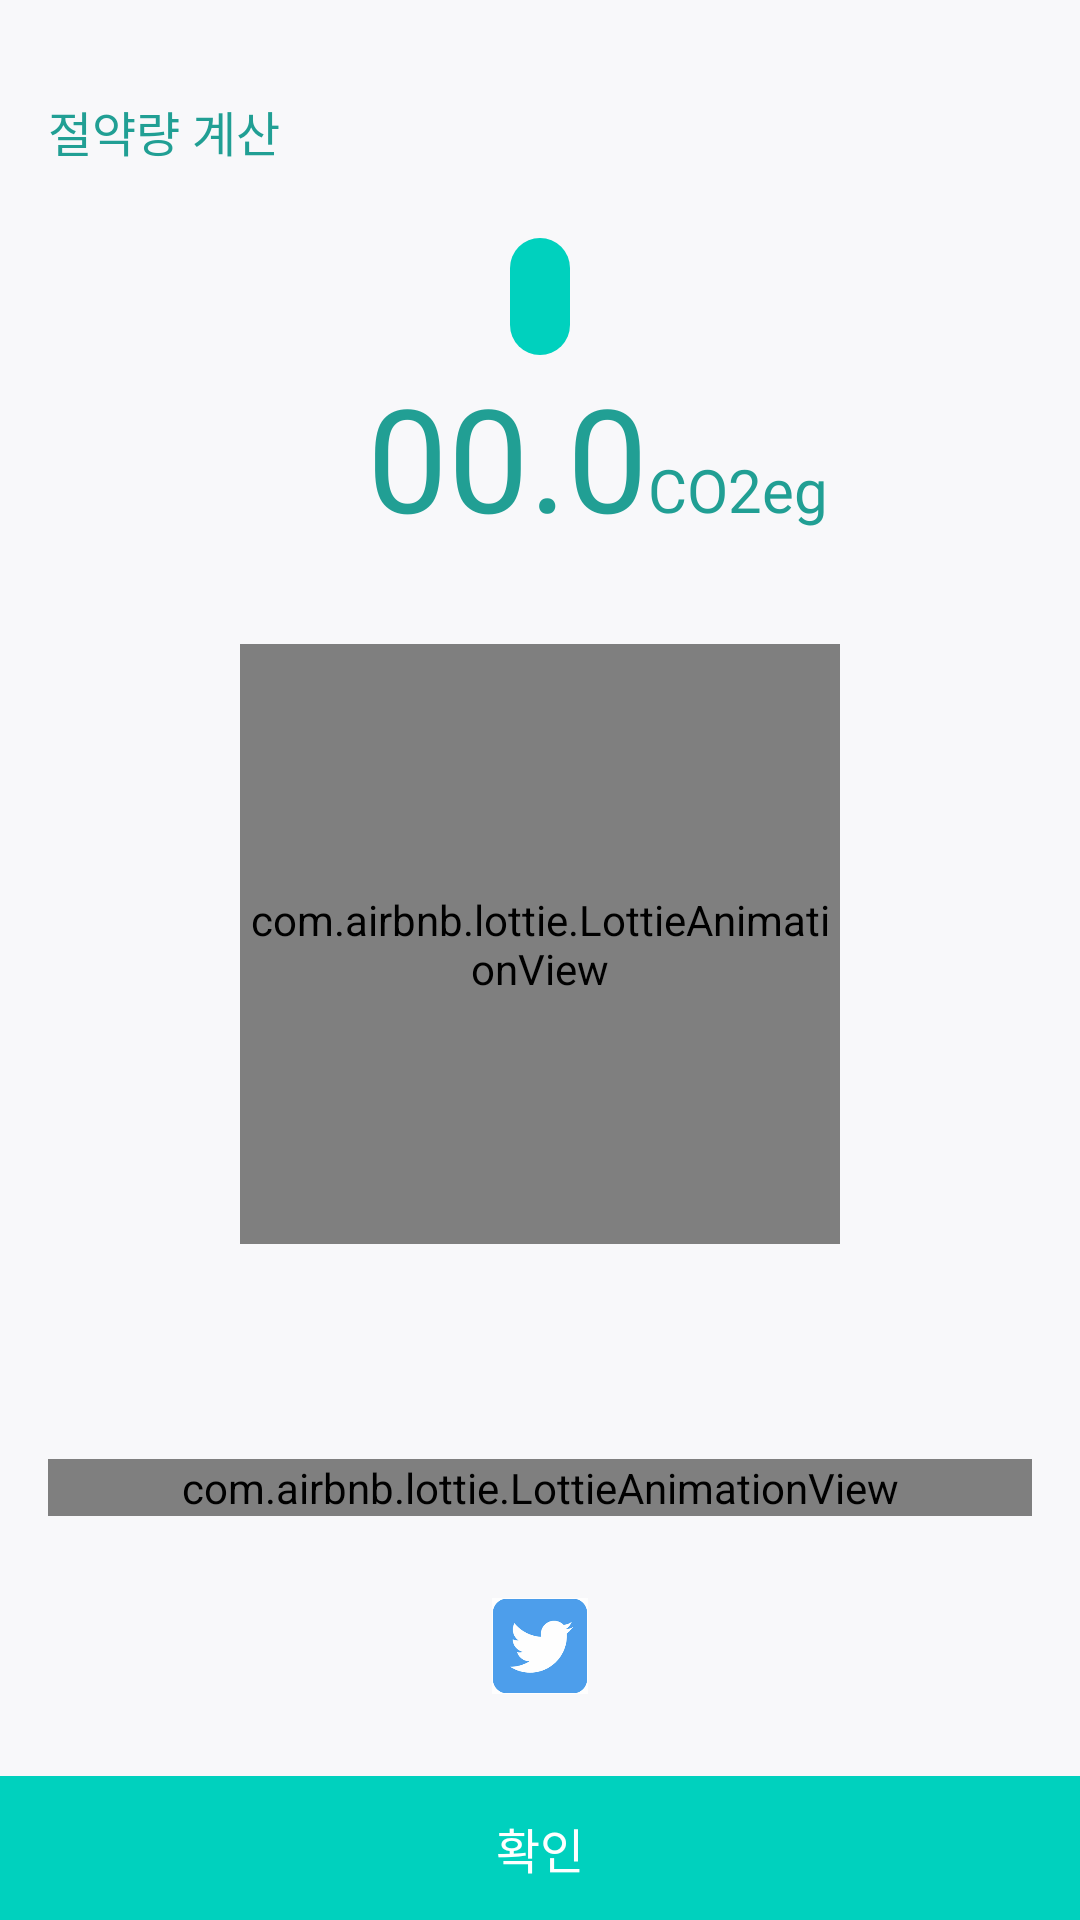

Android layout source for this screen:
<!-- AndroidManifest.xml: application theme Theme.MySprout -->
<!-- res/layout/grow_sprout.xml -->
<?xml version="1.0" encoding="utf-8"?>
<androidx.constraintlayout.widget.ConstraintLayout xmlns:android="http://schemas.android.com/apk/res/android"
    xmlns:app="http://schemas.android.com/apk/res-auto"
    android:layout_width="match_parent"
    android:layout_height="match_parent"
    xmlns:tools="http://schemas.android.com/tools">

    <android.widget.Button
        android:id="@+id/twitter"
        android:layout_width="32dp"
        android:layout_height="32dp"
        android:background="@drawable/twitter"
        android:onClick="twitterButton"
        app:layout_constraintBottom_toTopOf="@+id/completeBtn"
        app:layout_constraintEnd_toEndOf="parent"
        app:layout_constraintStart_toStartOf="parent"
        app:layout_constraintTop_toBottomOf="@+id/expbar_growsprout"
        tools:ignore="UsingOnClickInXml" />

    <TextView
        android:id="@+id/pagename_growsprout"
        android:layout_width="wrap_content"
        android:layout_height="wrap_content"
        android:layout_marginStart="16dp"
        android:layout_marginTop="32dp"
        android:fontFamily="@font/nbold"
        android:includeFontPadding="false"
        android:text="절약량 계산"
        android:textColor="@color/mainGreen"
        android:textSize="16sp"
        app:layout_constraintStart_toStartOf="parent"
        app:layout_constraintTop_toTopOf="parent"
        tools:ignore="HardcodedText" />

    <TextView
        android:id="@+id/dialog_growsprout"
        style="@style/TextBold"
        android:layout_width="wrap_content"
        android:layout_height="wrap_content"
        android:layout_marginTop="24dp"
        android:background="@drawable/backgroundrec3"
        android:textColor="@color/white"
        android:textSize="16sp"
        app:layout_constraintEnd_toEndOf="parent"
        app:layout_constraintStart_toStartOf="parent"
        app:layout_constraintTop_toBottomOf="@+id/pagename_growsprout" />

    <LinearLayout
        android:id="@+id/linearLayout4"
        android:layout_width="match_parent"
        android:layout_height="wrap_content"
        android:layout_marginTop="8dp"
        android:gravity="bottom"
        android:orientation="horizontal"
        app:layout_constraintEnd_toEndOf="parent"
        app:layout_constraintStart_toStartOf="parent"
        app:layout_constraintTop_toBottomOf="@+id/dialog_growsprout">

        <TextView
            android:id="@+id/carbon_save_growsprout"
            android:layout_width="0dp"
            android:layout_height="wrap_content"
            android:layout_weight="3"
            android:fontFamily="@font/nbold"
            android:gravity="end"
            android:includeFontPadding="false"
            android:text="@string/savings"
            android:textColor="@color/mainGreen"
            android:textSize="48sp" />

        <TextView
            android:id="@+id/constText_gram_growsprout"
            android:layout_width="0dp"
            android:layout_height="wrap_content"
            android:layout_weight="2"
            android:fontFamily="@font/nbold"
            android:gravity="start"
            android:includeFontPadding="false"
            android:text="@string/const_unit"
            android:textColor="@color/mainGreen"
            android:textSize="20sp" />
    </LinearLayout>

    <com.airbnb.lottie.LottieAnimationView
        android:id="@+id/sprout_anim"
        android:layout_width="200dp"
        android:layout_height="200dp"
        android:layout_marginTop="32dp"
        app:layout_constraintEnd_toEndOf="parent"
        app:layout_constraintHorizontal_bias="0.5"
        app:layout_constraintStart_toStartOf="parent"
        app:layout_constraintTop_toBottomOf="@+id/linearLayout4"
        app:lottie_autoPlay="false"
        app:lottie_fileName="plant-sprout.json"
        app:lottie_loop="false"
        tools:ignore="MissingConstraints" />

    <TextView
        android:id="@+id/grow_sprout_lvl_text"
        style="@style/TextBold"
        android:layout_width="wrap_content"
        android:layout_height="wrap_content"
        android:layout_marginTop="16dp"
        android:textColor="@color/mintGreen"
        android:textSize="20sp"
        app:layout_constraintEnd_toEndOf="parent"
        app:layout_constraintStart_toStartOf="parent"
        app:layout_constraintTop_toBottomOf="@+id/sprout_anim" />


    <com.airbnb.lottie.LottieAnimationView
        android:id="@+id/expbar_growsprout"
        android:layout_width="match_parent"
        android:layout_height="wrap_content"
        android:layout_marginStart="16dp"
        android:layout_marginTop="32dp"
        android:layout_marginEnd="16dp"
        app:layout_constraintEnd_toEndOf="parent"
        app:layout_constraintStart_toStartOf="parent"
        app:layout_constraintTop_toBottomOf="@+id/grow_sprout_lvl_text"
        app:lottie_autoPlay="false"
        app:lottie_fileName="EXPbar.json"
        app:lottie_loop="false" />

    <android.widget.Button
        android:id="@+id/completeBtn"
        android:layout_width="match_parent"
        android:layout_height="wrap_content"
        android:background="@drawable/fullbtn"
        android:fontFamily="@font/nbold"
        android:includeFontPadding="false"
        android:onClick="onClickN3"
        android:text="확인"
        android:textColor="@color/white"
        android:textSize="16sp"
        app:layout_constraintBottom_toBottomOf="parent"
        app:layout_constraintEnd_toEndOf="parent"
        app:layout_constraintStart_toStartOf="parent" />

</androidx.constraintlayout.widget.ConstraintLayout>
<!-- resources referenced by this layout -->
<resources>
  <color name="mainGreen">#219f94</color>
  <color name="mintGreen">#00D1BE</color>
  <color name="white">#FFFFFFFF</color>
  <!-- drawable backgroundrec3 (drawable) -->
  <?xml version="1.0" encoding="utf-8"?>
  <shape xmlns:android="http://schemas.android.com/apk/res/android">
  
      <solid
          android:color="@color/mintGreen"/>
  
      <corners
          android:topLeftRadius="20dp"
          android:topRightRadius="20dp"
          android:bottomLeftRadius="20dp"
          android:bottomRightRadius="20dp"/>
  
      <padding
          android:top="10dp"
          android:bottom="10dp"
          android:right="10dp"
          android:left="10dp"/>
  </shape>
  <!-- drawable fullbtn: png bitmap (drawable-hdpi, 937 bytes) -->
  <!-- drawable twitter: png bitmap (drawable-xxxhdpi, 55460 bytes) -->
  <string name="const_unit">CO2eg</string>
  <string name="savings">00.0</string>
  <style name="TextBold" parent="@android:style/Widget.TextView">
          <item name="fontFamily">@font/nbold</item>
          <item name="android:includeFontPadding">false</item>
      </style>
  <style name="Theme.MySprout" parent="Theme.MaterialComponents.Light.NoActionBar">
          
          <item name="colorPrimary">@color/backGroundGrey</item>
          <item name="colorPrimaryVariant">@color/mintGreen</item>
          <item name="colorOnPrimary">@color/white</item>
          
          <item name="colorSecondary">@color/mintGreen</item>
          <item name="colorSecondaryVariant">@color/mintGreen</item>
          <item name="colorOnSecondary">@color/almostBlack</item>
          
          <item name="android:statusBarColor" tools:targetApi="l">?attr/colorPrimaryVariant</item>
          
          <item name="android:windowBackground">@color/backGroundGrey</item>
      </style>
  <color name="backGroundGrey">#F8F8FA</color>
  <color name="almostBlack">#433e50</color>
</resources>
